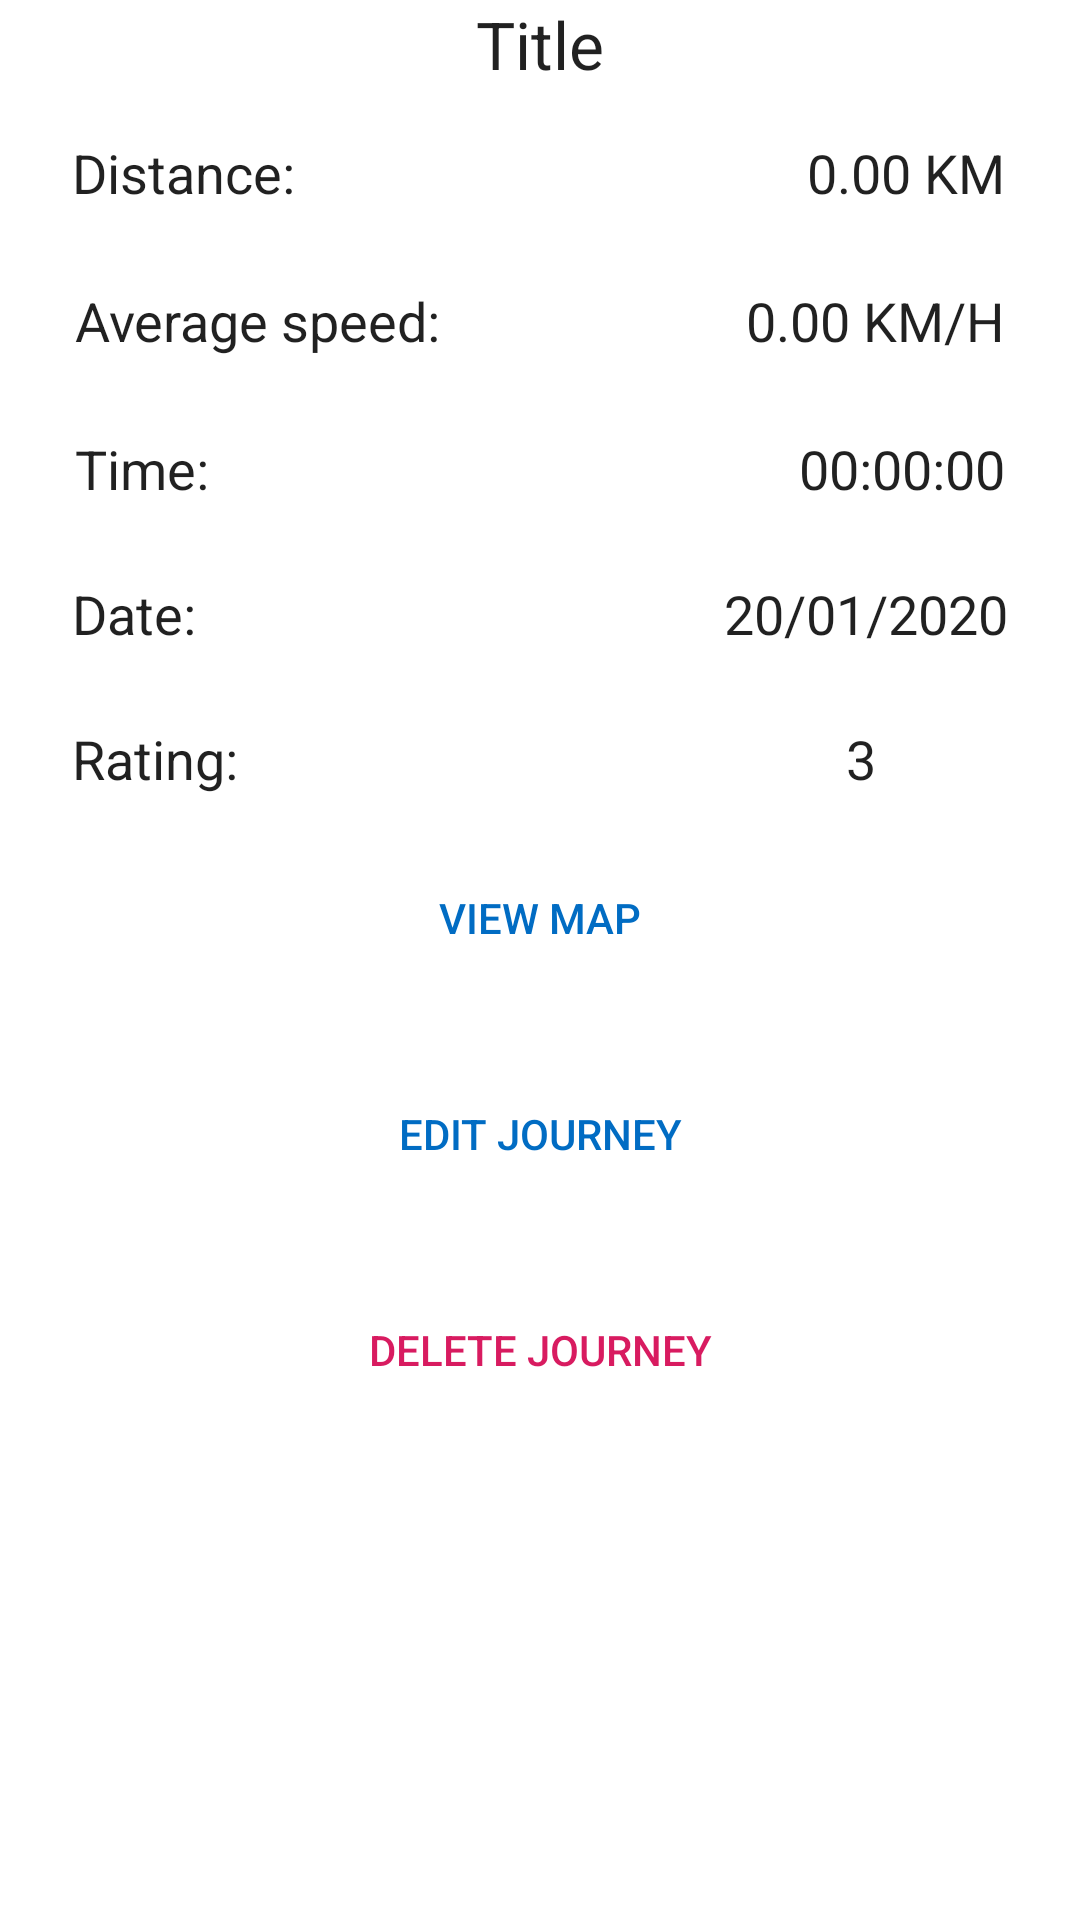

This screen was rendered from an Android layout file. Write that file and the resources it references.
<!-- AndroidManifest.xml: application theme Theme.Strider -->
<!-- res/layout/activity_view_single_journey.xml -->
<?xml version="1.0" encoding="utf-8"?>
<androidx.core.widget.NestedScrollView xmlns:android="http://schemas.android.com/apk/res/android"
    xmlns:app="http://schemas.android.com/apk/res-auto"
    xmlns:tools="http://schemas.android.com/tools"
    android:layout_height="match_parent"
    android:layout_width="match_parent"
    tools:context=".ViewSingleJourney">
    <LinearLayout
        android:id="@+id/linearLayout"
        android:layout_width="match_parent"
        android:layout_height="match_parent"
        android:orientation="vertical">

        <TextView
            android:id="@+id/ViewSingleJourney_titleText"
            android:layout_width="match_parent"
            android:layout_height="wrap_content"
            android:text="Title"
            android:gravity="center"
            android:textAppearance="@style/TextAppearance.AppCompat.Large" />

        <androidx.constraintlayout.widget.ConstraintLayout
            android:layout_width="match_parent"
            android:layout_height="wrap_content"
            android:layout_marginBottom="5dp"
            tools:layout_editor_absoluteY="8dp">

            <TextView
                android:id="@+id/Statistics_distanceToday"
                android:layout_width="wrap_content"
                android:layout_height="wrap_content"
                android:layout_marginRight="25dp"
                android:text="0.00 KM/H"
                android:textAppearance="@style/TextAppearance.AppCompat.Headline"
                android:textSize="18sp"
                app:layout_constraintBaseline_toBaselineOf="@+id/textView9"
                app:layout_constraintEnd_toEndOf="parent" />


            <TextView
                android:id="@+id/ViewSingleJourney_ratingText"
                android:layout_width="wrap_content"
                android:layout_height="wrap_content"
                android:layout_marginEnd="68dp"
                android:layout_marginRight="68dp"
                android:text="3"
                android:textAppearance="@style/TextAppearance.AppCompat.Headline"
                android:textSize="18sp"
                app:layout_constraintBottom_toBottomOf="@+id/tv6"
                app:layout_constraintEnd_toEndOf="parent" />


            <TextView
                android:id="@+id/ViewSingleJourney_dateText"
                android:layout_width="wrap_content"
                android:layout_height="wrap_content"
                android:layout_marginEnd="24dp"
                android:layout_marginRight="24dp"
                android:text="20/01/2020"
                android:textAppearance="@style/TextAppearance.AppCompat.Headline"
                android:textSize="18sp"
                app:layout_constraintBaseline_toBaselineOf="@+id/tv"
                app:layout_constraintEnd_toEndOf="parent" />

            <TextView
                android:id="@+id/Statistics_timeToday"
                android:layout_width="wrap_content"
                android:layout_height="wrap_content"
                android:layout_marginRight="25dp"
                android:text="00:00:00"
                android:textAppearance="@style/TextAppearance.AppCompat.Headline"
                android:textSize="18sp"
                app:layout_constraintBaseline_toBaselineOf="@+id/ViewSingleJourney_duration"
                app:layout_constraintEnd_toEndOf="parent" />

            <TextView
                android:id="@+id/Statistics_recordDistance"
                android:layout_width="wrap_content"
                android:layout_height="wrap_content"
                android:layout_marginRight="25dp"
                android:text="0.00 KM"
                android:textAppearance="@style/TextAppearance.AppCompat.Headline"
                android:textSize="18sp"
                app:layout_constraintBaseline_toBaselineOf="@+id/tv34"
                app:layout_constraintEnd_toEndOf="parent" />


            <TextView
                android:id="@+id/ViewSingleJourney_duration"
                android:layout_width="wrap_content"
                android:layout_height="wrap_content"
                android:layout_marginLeft="25dp"
                android:layout_marginTop="25dp"
                android:text="Time:"
                android:textAppearance="@style/TextAppearance.AppCompat.Headline"
                android:textSize="18sp"
                app:layout_constraintStart_toStartOf="parent"
                app:layout_constraintTop_toBottomOf="@+id/textView9" />


            <TextView
                android:id="@+id/tv"
                android:layout_width="wrap_content"
                android:layout_height="wrap_content"
                android:layout_marginStart="24dp"
                android:layout_marginLeft="24dp"
                android:layout_marginTop="24dp"
                android:text="Date:"
                android:textAppearance="@style/TextAppearance.AppCompat.Headline"
                android:textSize="18sp"
                app:layout_constraintStart_toStartOf="parent"
                app:layout_constraintTop_toBottomOf="@+id/ViewSingleJourney_duration" />

            <TextView
                android:id="@+id/textView9"
                android:layout_width="wrap_content"
                android:layout_height="wrap_content"
                android:layout_marginLeft="25dp"
                android:layout_marginTop="25dp"
                android:text="Average speed:"
                android:textAppearance="@style/TextAppearance.AppCompat.Headline"
                android:textSize="18sp"
                app:layout_constraintStart_toStartOf="parent"
                app:layout_constraintTop_toBottomOf="@+id/tv34" />

            <TextView
                android:id="@+id/tv34"
                android:layout_width="wrap_content"
                android:layout_height="wrap_content"
                android:layout_marginStart="24dp"
                android:layout_marginLeft="24dp"
                android:layout_marginTop="16dp"
                android:text="Distance:"
                android:textAppearance="@style/TextAppearance.AppCompat.Headline"
                android:textSize="18sp"
                app:layout_constraintStart_toStartOf="parent"
                app:layout_constraintTop_toTopOf="parent" />

            <TextView
                android:id="@+id/tv6"
                android:layout_width="wrap_content"
                android:layout_height="wrap_content"
                android:layout_marginStart="24dp"
                android:layout_marginLeft="24dp"
                android:layout_marginTop="24dp"
                android:text="Rating:"
                android:textAppearance="@style/TextAppearance.AppCompat.Headline"
                android:textSize="18sp"
                app:layout_constraintStart_toStartOf="parent"
                app:layout_constraintTop_toBottomOf="@+id/tv" />

        </androidx.constraintlayout.widget.ConstraintLayout>


        <Button
            android:id="@+id/button6"
            style="@style/Widget.AppCompat.Button.Borderless.Colored"
            android:layout_width="match_parent"
            android:layout_height="wrap_content"
            android:layout_margin="12dp"
            android:onClick="onClickMap"
            android:padding="8dp"
            android:text="VIEW MAP"
            android:textColor="@color/colorPrimary"
            android:theme="@style/FlatButton" />

        <Button
            style="@style/Widget.AppCompat.Button.Borderless.Colored"
            android:layout_width="match_parent"
            android:layout_height="wrap_content"
            android:layout_margin="12dp"
            android:layout_marginStart="16dp"
            android:layout_marginLeft="16dp"
            android:onClick="onClickEdit"
            android:padding="8dp"
            android:text="EDIT JOURNEY"
            android:theme="@style/FlatButton"
            android:textColor="@color/colorPrimary"
            app:layout_constraintStart_toStartOf="parent" />

        <Button
            style="@style/Widget.AppCompat.Button.Borderless.Colored"
            android:layout_width="match_parent"
            android:layout_height="wrap_content"
            android:layout_margin="12dp"
            android:layout_marginStart="16dp"
            android:layout_marginLeft="16dp"
            android:onClick="onClickDelete"
            android:padding="8dp"
            android:text="DELETE JOURNEY"
            android:theme="@style/FlatButton"
            android:textColor="@color/colorAccent"
            app:layout_constraintStart_toStartOf="parent" />

    </LinearLayout>
</androidx.core.widget.NestedScrollView>
<!-- resources referenced by this layout -->
<resources>
  <color name="colorAccent">#D81B60</color>
  <color name="colorPrimary">#016CC3</color>
  <style name="FlatButton" parent="Theme.AppCompat.Light">
          <item name="android:textColor">@android:color/holo_orange_dark</item>
          <item name="colorControlHighlight">@android:color/holo_green_dark</item>
      </style>
  <style name="Theme.Strider" parent="Base.Theme.Strider" />
  <style name="Base.Theme.Strider" parent="Theme.MaterialComponents.DayNight.NoActionBar">
          <item name="colorPrimary">@color/colorPrimary</item>
          <item name="colorPrimaryDark">@color/colorPrimaryDark</item>
          <item name="colorAccent">@color/colorAccent</item>
      </style>
  <color name="colorPrimaryDark">#016CC3</color>
</resources>
